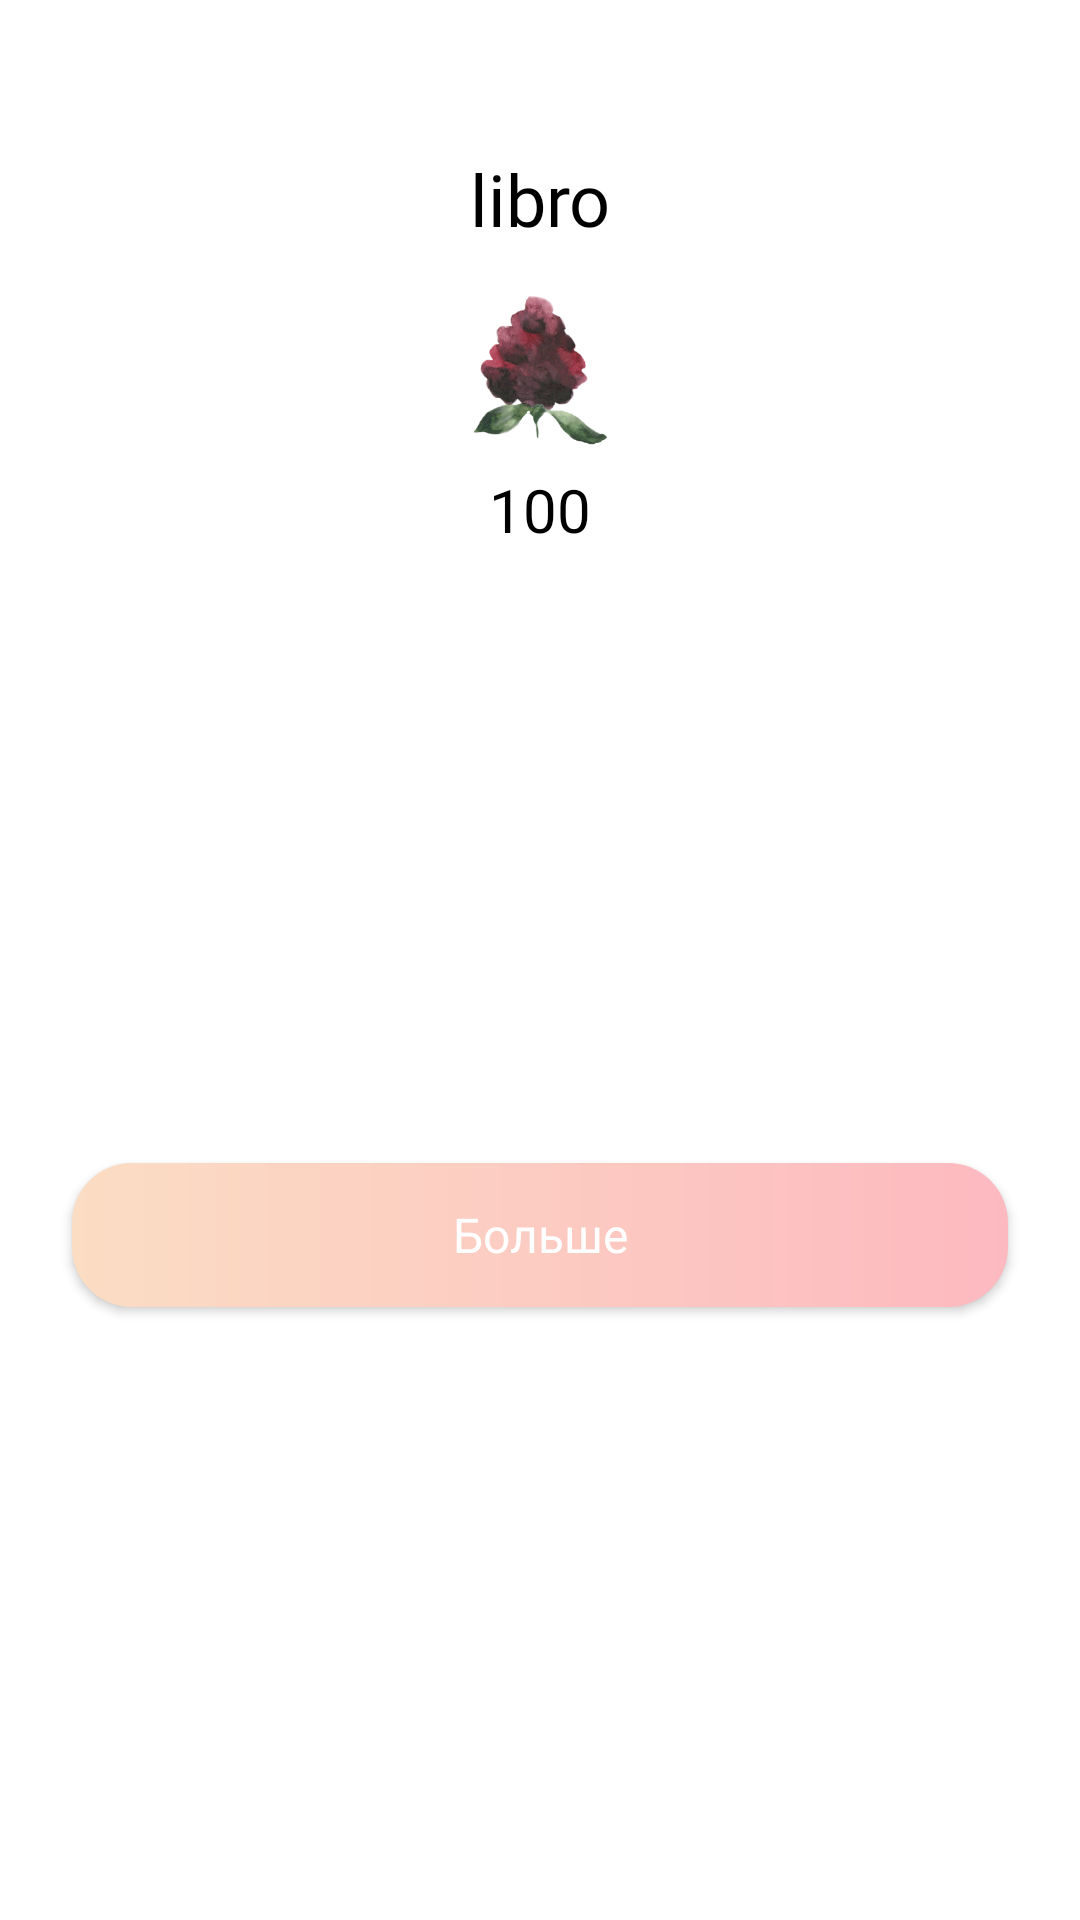

Here is an Android app screen rendered from its layout file. Give the layout XML and the strings, colors and styles it references.
<!-- AndroidManifest.xml: application theme Theme.Libro -->
<!-- res/layout/heder_menu.xml -->
<?xml version="1.0" encoding="utf-8"?>
<androidx.constraintlayout.widget.ConstraintLayout xmlns:android="http://schemas.android.com/apk/res/android"
    xmlns:app="http://schemas.android.com/apk/res-auto"
    xmlns:tools="http://schemas.android.com/tools"
    android:layout_width="match_parent"
    android:layout_height="wrap_content">

    <TextView
        android:id="@+id/textView13"
        android:layout_width="wrap_content"
        android:layout_height="wrap_content"
        android:layout_marginTop="50dp"
        android:fontFamily="@font/rostov"
        android:text="libro"
        android:textColor="@color/black"
        android:textSize="24sp"
        app:layout_constraintEnd_toEndOf="parent"
        app:layout_constraintStart_toStartOf="parent"
        app:layout_constraintTop_toTopOf="parent" />

    <TextView
        android:id="@+id/starsCountTextView"
        android:layout_width="wrap_content"
        android:layout_height="wrap_content"
        android:layout_marginTop="8dp"
        android:fontFamily="@font/rostov"
        android:text="100"
        android:textColor="@color/black"
        android:textSize="20sp"
        app:layout_constraintEnd_toEndOf="parent"
        app:layout_constraintStart_toStartOf="parent"
        app:layout_constraintTop_toBottomOf="@+id/floofers" />

    <ImageView
        android:id="@+id/floofers"
        android:layout_width="50dp"
        android:layout_height="50dp"
        android:layout_marginTop="16dp"
        android:src="@drawable/flower"
        app:layout_constraintEnd_toEndOf="parent"
        app:layout_constraintStart_toStartOf="parent"
        app:layout_constraintTop_toBottomOf="@+id/textView13" />

    <Button
        android:id="@+id/fof"
        style="@style/blackBtn"
        android:layout_width="0dp"
        android:layout_height="wrap_content"
        android:layout_marginStart="24dp"
        android:layout_marginTop="16dp"
        android:layout_marginEnd="24dp"
        android:layout_marginBottom="16dp"
        android:background="@drawable/gradient"
        android:text="Больше"
        android:textColor="@color/white"
        android:textSize="16sp"
        app:layout_constraintBottom_toBottomOf="parent"
        app:layout_constraintEnd_toEndOf="parent"
        app:layout_constraintStart_toStartOf="parent"
        app:layout_constraintTop_toBottomOf="@+id/starsCountTextView" />

</androidx.constraintlayout.widget.ConstraintLayout>
<!-- resources referenced by this layout -->
<resources>
  <color name="black">#FF000000</color>
  <color name="white">#FFFFFFFF</color>
  <!-- drawable flower: png bitmap (drawable, 69611 bytes) -->
  <!-- drawable gradient (drawable) -->
  <?xml version="1.0" encoding="utf-8"?>
  <shape xmlns:android="http://schemas.android.com/apk/res/android"
      android:shape="rectangle">
      <corners android:radius="20dp" />
      <gradient
          android:startColor="@color/yellow"
          android:endColor="@color/pink"/>
  </shape>
  <style name="blackBtn">
          <item name="fontFamily">@font/rostov</item>
          <item name="textAllCaps">false</item>
          <item name="android:paddingTop">5dp</item>
          <item name="android:paddingBottom">5dp</item>
          <item name="android:textSize">25sp</item>
      </style>
  <style name="Theme.Libro" parent="Base.Theme.Libro">
  
      </style>
  <color name="yellow">#FBDDC3</color>
  <color name="pink">#FDB9C0</color>
  <style name="Base.Theme.Libro" parent="Theme.MaterialComponents.Light">
  
      </style>
</resources>
